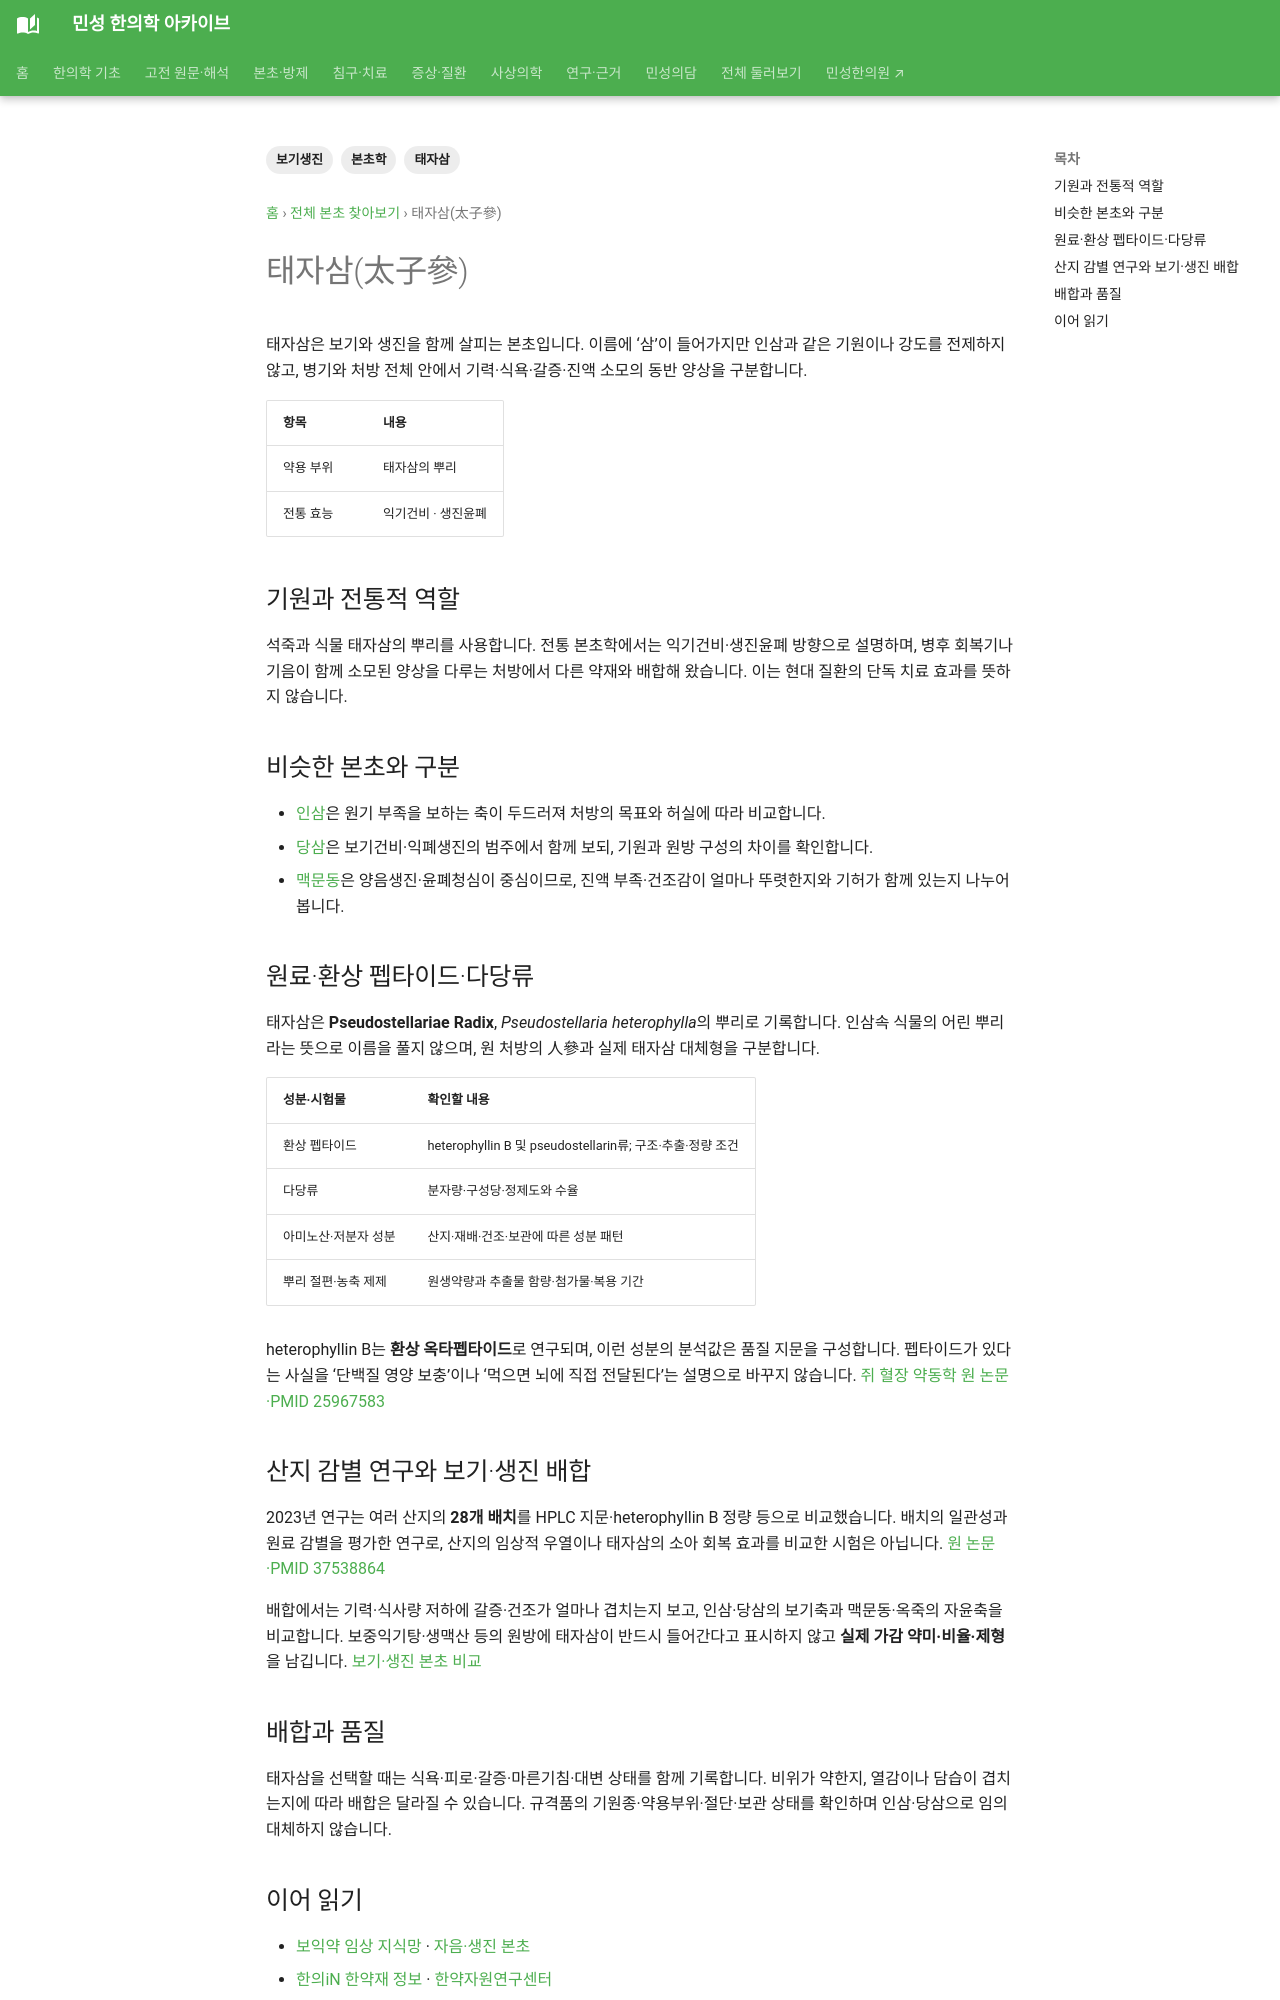

repository: joowon1111/minseong-korean-medicine-wiki · page: herbs/pseudostellaria/index.html · generator: mkdocs

---
title: 태자삼(太子參)
description: 태자삼의 보기·생진 전통과 인삼·당삼·맥문동과의 차이, 처방 배합에서 볼 점을 설명합니다.
tags: [본초학, 태자삼, 보기생진]
status: 검토완료
last_reviewed: '2026-10-07'
---
# 태자삼(太子參)

태자삼은 보기와 생진을 함께 살피는 본초입니다. 이름에 ‘삼’이 들어가지만 인삼과 같은 기원이나 강도를 전제하지 않고, 병기와 처방 전체 안에서 기력·식욕·갈증·진액 소모의 동반 양상을 구분합니다.

| 항목 | 내용 |
|---|---|
| 약용 부위 | 태자삼의 뿌리 |
| 전통 효능 | 익기건비 · 생진윤폐 |

## 기원과 전통적 역할

석죽과 식물 태자삼의 뿌리를 사용합니다. 전통 본초학에서는 익기건비·생진윤폐 방향으로 설명하며, 병후 회복기나 기음이 함께 소모된 양상을 다루는 처방에서 다른 약재와 배합해 왔습니다. 이는 현대 질환의 단독 치료 효과를 뜻하지 않습니다.

## 비슷한 본초와 구분

- [인삼](ginseng.md)은 원기 부족을 보하는 축이 두드러져 처방의 목표와 허실에 따라 비교합니다.
- [당삼](codonopsis.md)은 보기건비·익폐생진의 범주에서 함께 보되, 기원과 원방 구성의 차이를 확인합니다.
- [맥문동](ophiopogon.md)은 양음생진·윤폐청심이 중심이므로, 진액 부족·건조감이 얼마나 뚜렷한지와 기허가 함께 있는지 나누어 봅니다.

## 원료·환상 펩타이드·다당류 {#identity-peptides}

태자삼은 **Pseudostellariae Radix**, *Pseudostellaria heterophylla*의 뿌리로 기록합니다. 인삼속 식물의 어린 뿌리라는 뜻으로 이름을 풀지 않으며, 원 처방의 人參과 실제 태자삼 대체형을 구분합니다.

| 성분·시험물 | 확인할 내용 |
|---|---|
| 환상 펩타이드 | heterophyllin B 및 pseudostellarin류; 구조·추출·정량 조건 |
| 다당류 | 분자량·구성당·정제도와 수율 |
| 아미노산·저분자 성분 | 산지·재배·건조·보관에 따른 성분 패턴 |
| 뿌리 절편·농축 제제 | 원생약량과 추출물 함량·첨가물·복용 기간 |

heterophyllin B는 **환상 옥타펩타이드**로 연구되며, 이런 성분의 분석값은 품질 지문을 구성합니다. 펩타이드가 있다는 사실을 ‘단백질 영양 보충’이나 ‘먹으면 뇌에 직접 전달된다’는 설명으로 바꾸지 않습니다. [쥐 혈장 약동학 원 논문·PMID 25967583](https://pubmed.ncbi.nlm.nih.gov/25967583/)
